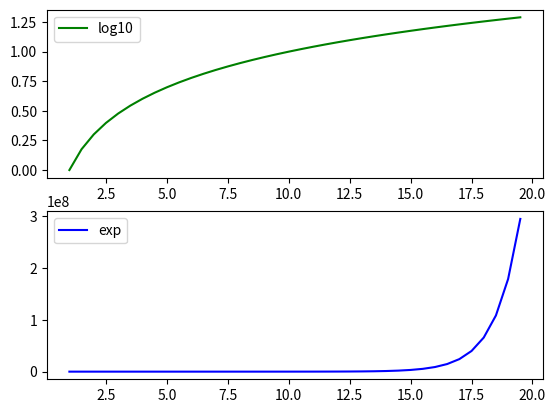

Here is the Python script that generated this plot:
# importing modules
from matplotlib import pyplot
import numpy

# assign value to x axis
x_axis = numpy.arange(1, 20, 0.5)

# get the value of log10
y_axis_log10 = numpy.log10(x_axis)

# get the value of exp
y_axix_exp = numpy.exp(x_axis)

# create subplots using subplot() method
fig, axes = pyplot.subplots(2)

# depicting the visualization
axes[0].plot(x_axis, y_axis_log10, color='green', label="log10")
axes[1].plot(x_axis, y_axix_exp, color='blue', label="exp")

# position at which legend to be added
axes[0].legend(loc='best')
axes[1].legend(loc='best')

# display the plot
pyplot.show()
